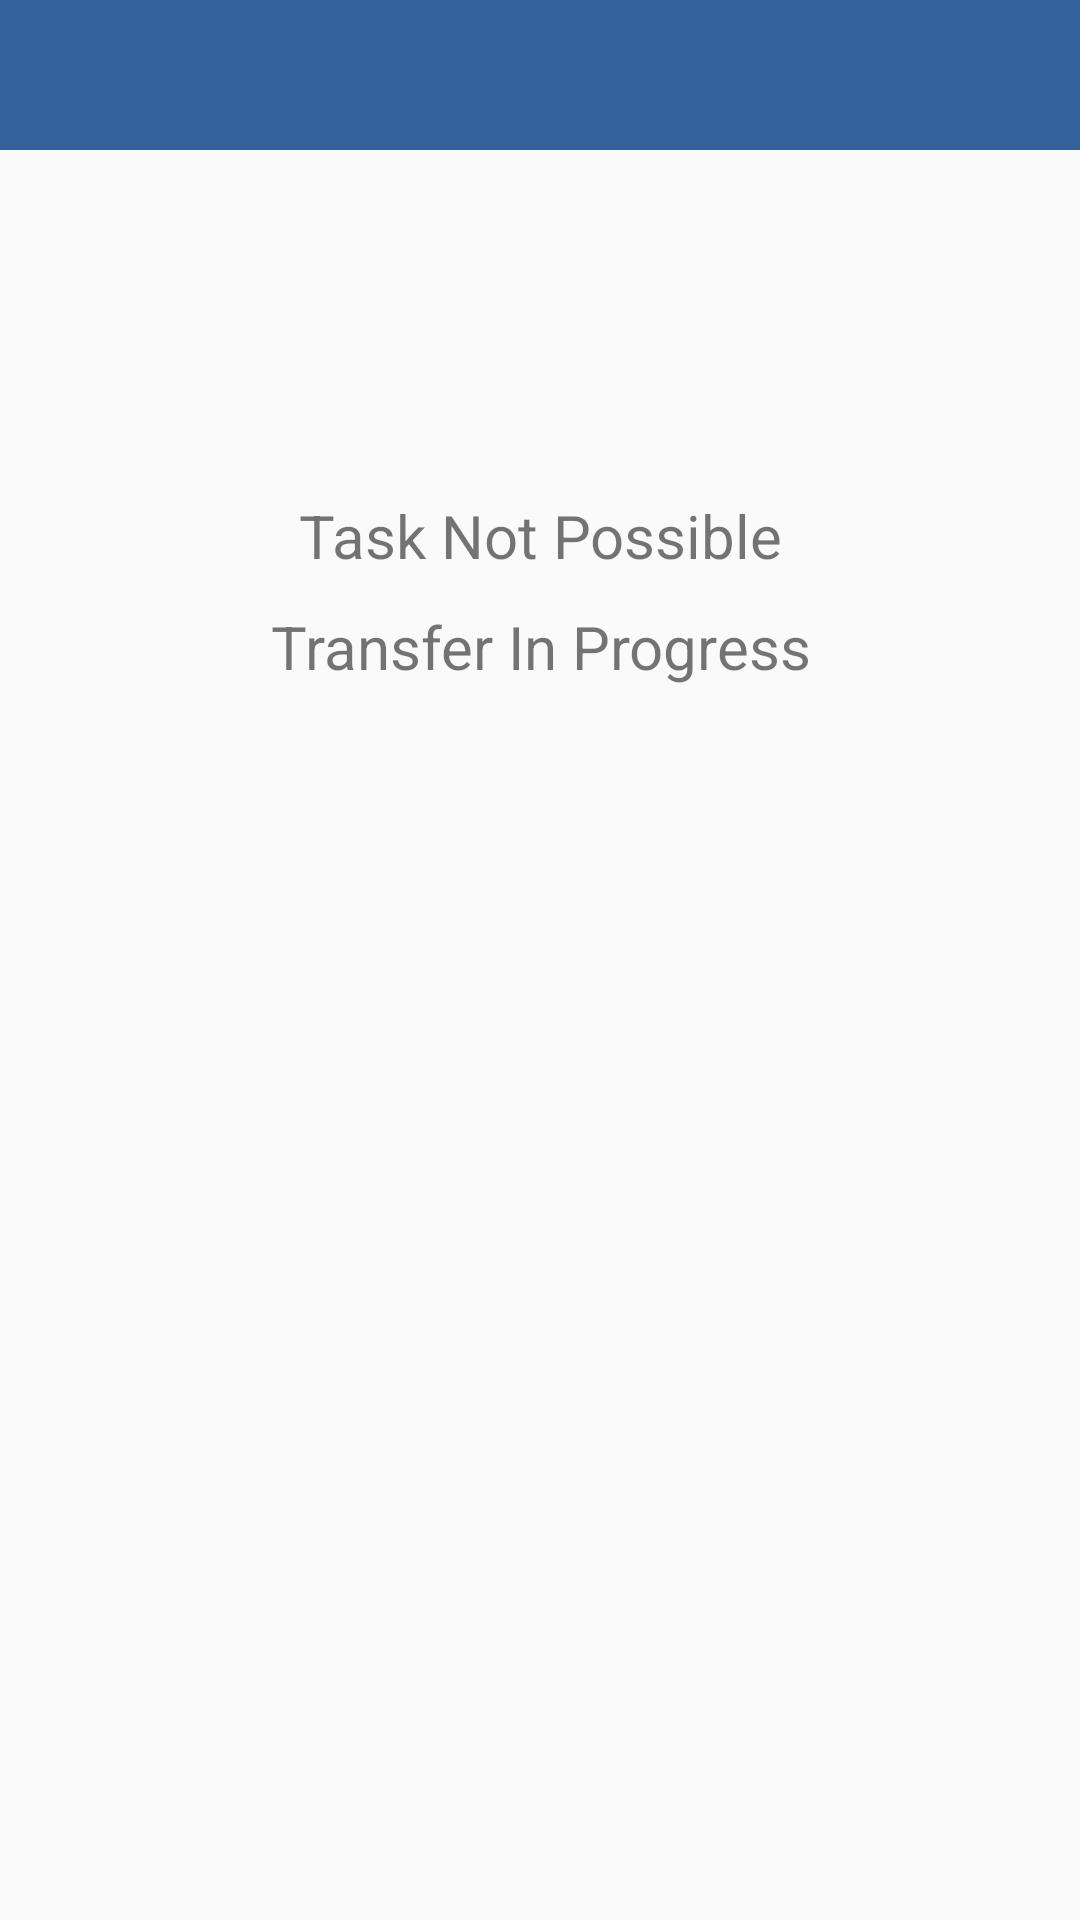

Produce the Android XML layout that renders to this screen, including the resource entries it uses.
<!-- AndroidManifest.xml: application theme AppTheme -->
<!-- res/layout/activity_transfer.xml -->
<?xml version="1.0" encoding="utf-8"?>
<LinearLayout
    android:id="@+id/transferLayout"
    xmlns:android="http://schemas.android.com/apk/res/android"
    xmlns:app="http://schemas.android.com/apk/res-auto"
    xmlns:tools="http://schemas.android.com/tools"
    android:layout_width="match_parent"
    android:layout_height="match_parent"
    tools:context="hu.ait.android.globusapp.TransferActivity"
    android:orientation="vertical">

    <android.support.v7.widget.Toolbar
        android:id="@+id/toolbarFiles"
        android:layout_width="match_parent"
        android:layout_height="wrap_content"
        android:background="#32619B"
        app:theme="@style/ToolBarStyle" />

    <ImageView
        android:layout_width="match_parent"
        android:layout_height="wrap_content"
        android:padding="20dp"
        android:src="@drawable/globus_logo"/>

    <TextView
        android:paddingTop="75dp"
        android:gravity="center"
        android:id="@+id/tvTaskDescription"
        android:layout_width="match_parent"
        android:layout_height="wrap_content"
        android:textSize="20sp"
        android:text="@string/task_not_possible"/>

    <TextView
        android:paddingTop="10dp"
        android:gravity="center"
        android:id="@+id/tvProgress"
        android:layout_width="match_parent"
        android:layout_height="wrap_content"
        android:textSize="20sp"
        android:text="@string/transfer_in_progress"/>

</LinearLayout>
<!-- resources referenced by this layout -->
<resources>
  <string name="task_not_possible">Task Not Possible</string>
  <string name="transfer_in_progress">Transfer In Progress</string>
  <style name="ToolBarStyle" parent="Theme.AppCompat">
          <item name="actionMenuTextColor">#ffffff</item>
          <item name="actionBarSize">50dp</item>
      </style>
  <style name="AppTheme" parent="Theme.AppCompat.DayNight.NoActionBar">
          
          <item name="colorPrimary">@color/colorPrimary</item>
          <item name="colorPrimaryDark">@color/colorPrimaryDark</item>
          <item name="colorAccent">@color/colorAccent</item>
          
      </style>
  <!-- not gathered from this repository: default colours our renderer supplied (Android Studio template values) -->
  <color name="colorPrimary">#FF6200EE</color>
  <color name="colorPrimaryDark">#FF3700B3</color>
  <color name="colorAccent">#FF03DAC5</color>
</resources>
